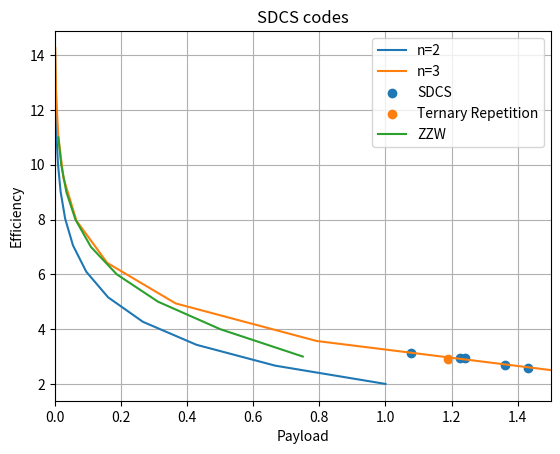

Recreate this plot in Python.
#!/usr/bin/python3

import matplotlib.pyplot as plt
import numpy as np


def get_series(n, p_range):
    payload=[]
    efficiency=[]
    #print("-- n:", n, "--")
    for p in p_range:
        alpha = p*np.log2(n) / ( (n**p-1)/(n-1) )
        e = p*np.log2(n) / (1-n**(-p) )

        #print(p, round(alpha,2), round(e,2))
        payload.append(alpha)
        efficiency.append(e)
    return payload, efficiency

def get_zzw_series(p_range):
    payload=[]
    efficiency=[]

    # (R, n*2**p, m+p*R)
    # (1/2, 2**p, 1+p/2)
    for p in p_range:
        R=1/2; n=1; m=1
        alpha = (m+p*R) / (n*2**p)
        e = p + m/R
        print(p, round(alpha,2), round(e,2))
        payload.append(alpha)
        efficiency.append(e)

    return payload, efficiency


# Binary Hamming
payload, efficiency = get_series(2, range(1,15))
plt.plot(payload, efficiency, label='n=2')

# Ternary Hamming
payload, efficiency = get_series(3, range(1,10))
plt.plot(payload, efficiency, label='n=3')

# SDCS
#plt.plot([0.4], [5.0], label='SDCS')
plt.scatter([1.4320, 1.3625, 1.2405, 1.2267, 1.0785], 
            [2.5727, 2.6726, 2.9300, 2.9441, 3.1445], label='SDCS')

# Ternary repetition
plt.scatter([1.188], 
            [2.918], label='Ternary Repetition')

# ZZW construction
payload, efficiency = get_zzw_series(range(1,10))
plt.plot(payload, efficiency, label='ZZW')



plt.xlim(0, 1.5)
plt.xlabel('Payload')
plt.ylabel('Efficiency')
plt.title('SDCS codes')
plt.grid(True)
plt.legend()

plt.show()

